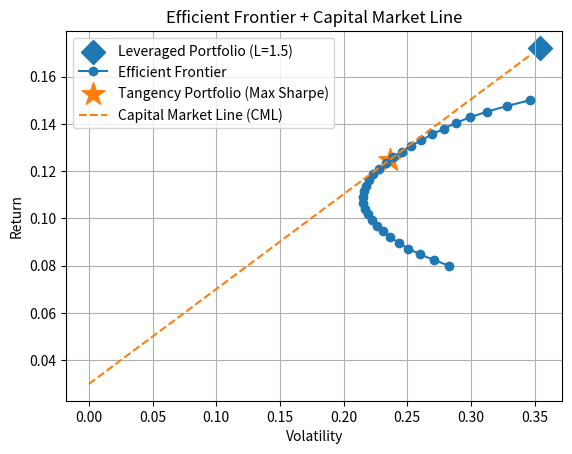

Here is the Python script that generated this plot:
import numpy as np
import matplotlib.pyplot as plt
from scipy.optimize import minimize

mu = np.array([0.12, 0.08, 0.15])

cov = np.array([
    [0.10, 0.02, 0.04],
    [0.02, 0.08, 0.01],
    [0.04, 0.01, 0.12]
])

def portfolio_return(w):
    return w @ mu

def portfolio_volatility(w):
    return np.sqrt(w @ cov @ w)

# minimize volatility
def objective(w):
    return portfolio_volatility(w)

bounds = tuple((0, 1) for _ in range(len(mu)))
w0 = np.array([1/3, 1/3, 1/3])

target_returns = np.linspace(mu.min(), mu.max(), 30)

frontier_vols = []
frontier_returns = []

for target in target_returns:
    constraints = (
        {'type': 'eq', 'fun': lambda w: np.sum(w) - 1},
        {'type': 'eq', 'fun': lambda w: portfolio_return(w) - target}
    )

    result = minimize(objective, w0, method="SLSQP", bounds=bounds, constraints=constraints)

    if result.success:
        w_opt = result.x
        frontier_returns.append(portfolio_return(w_opt))
        frontier_vols.append(portfolio_volatility(w_opt))

frontier_returns = np.array(frontier_returns)
frontier_vols = np.array(frontier_vols)

rf = 0.03

def neg_sharpe(w):
    r = portfolio_return(w)
    vol = portfolio_volatility(w)
    return -(r - rf) / vol

constraints = ({'type': 'eq', 'fun': lambda w: np.sum(w) - 1})
bounds = tuple((0, 1) for _ in range(len(mu)))
w0 = np.array([1/3, 1/3, 1/3])

tangency_result = minimize(neg_sharpe, w0, method="SLSQP", bounds=bounds, constraints=constraints)

w_tan = tangency_result.x
r_tan = portfolio_return(w_tan)
vol_tan = portfolio_volatility(w_tan)
sharpe_tan = (r_tan - rf) / vol_tan

print("Tangency Portfolio Weights:", w_tan)
print("Tangency Return:", r_tan)
print("Tangency Volatility:", vol_tan)
print("Tangency Sharpe:", sharpe_tan)

L = 1.5  # leverage factor

w_lev = L * w_tan
w_rf = 1 - L   # amount invested in risk-free asset (negative means borrowing)

r_lev = w_rf * rf + L * r_tan
vol_lev = L * vol_tan

print("\nLeveraged Portfolio (L=1.5):")
print("Risky Weights:", w_lev)
print("Risk-Free Weight:", w_rf)
print("Return:", r_lev)
print("Volatility:", vol_lev)


cml_x = np.linspace(0, max(frontier_vols), 100)
cml_y = rf + sharpe_tan * cml_x

plt.scatter(vol_lev, r_lev, marker="D", s=150, label="Leveraged Portfolio (L=1.5)")


plt.plot(frontier_vols, frontier_returns, marker="o", label="Efficient Frontier")

# Tangency portfolio point
plt.scatter(vol_tan, r_tan, marker="*", s=300, label="Tangency Portfolio (Max Sharpe)")

# Capital Market Line
plt.plot(cml_x, cml_y, linestyle="--", label="Capital Market Line (CML)")

plt.xlabel("Volatility")
plt.ylabel("Return")
plt.title("Efficient Frontier + Capital Market Line")
plt.grid(True)
plt.legend()
plt.show()
